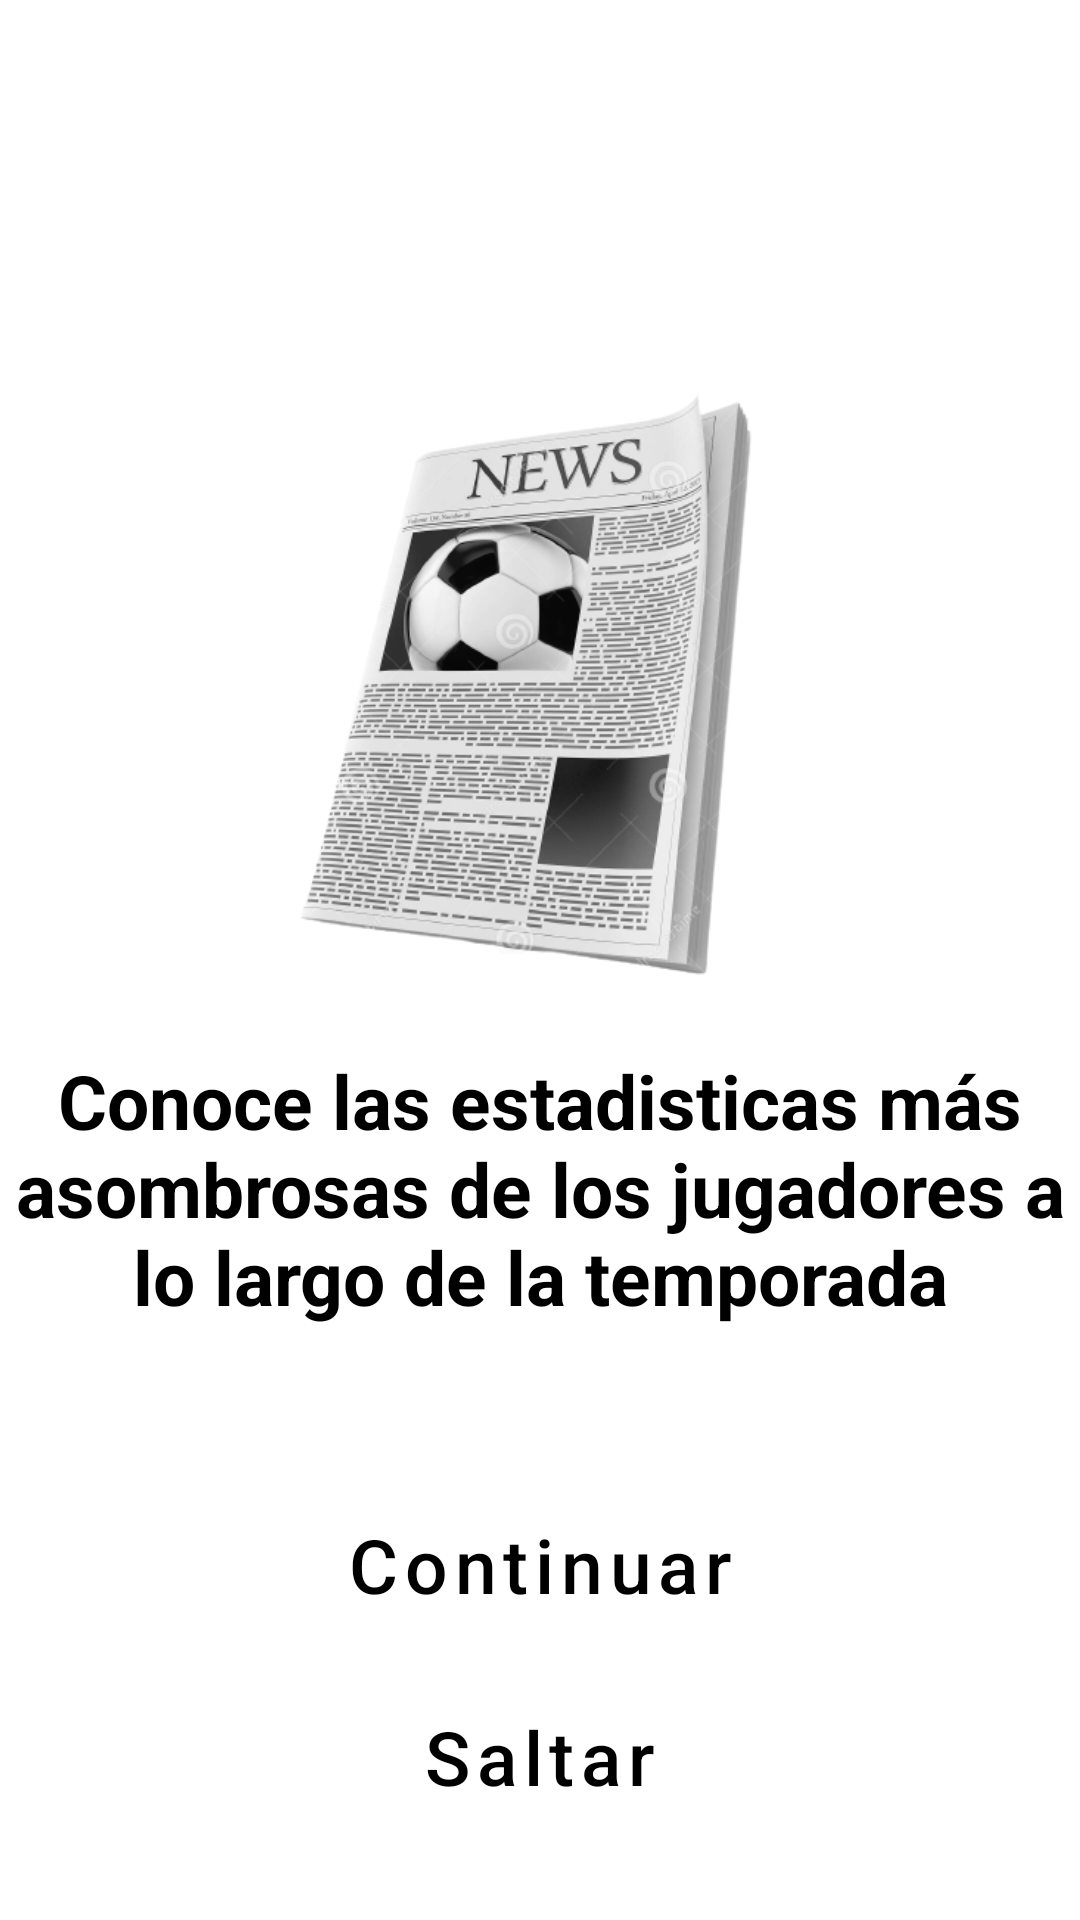

Write the Android layout XML for this screen, with the resource values it uses.
<!-- AndroidManifest.xml: application theme Theme.MP08ProyectoUF1.NoActionBar -->
<!-- res/layout/fragment_info2.xml -->
<?xml version="1.0" encoding="utf-8"?>
<androidx.constraintlayout.widget.ConstraintLayout
    xmlns:android="http://schemas.android.com/apk/res/android"
    xmlns:tools="http://schemas.android.com/tools"
    xmlns:app="http://schemas.android.com/apk/res-auto"
    android:layout_width="match_parent"
    android:layout_height="match_parent"
    tools:context=".Info2">

    
    <ImageView
        android:id="@+id/fotoInfo2"
        android:layout_width="200dp"
        android:layout_height="200dp"
        android:src="@drawable/noticias"
        android:layout_marginTop="130dp"
        app:layout_constraintTop_toTopOf="parent"
        app:layout_constraintLeft_toLeftOf="parent"
        app:layout_constraintRight_toRightOf="parent"/>

    <TextView
        android:id="@+id/textoInfo2"
        android:layout_width="match_parent"
        android:layout_height="wrap_content"
        android:layout_marginTop="20dp"
        android:layout_marginLeft="5dp"
        android:layout_marginRight="5dp"
        android:text="Conoce las estadisticas más asombrosas de los jugadores a lo largo de la temporada"
        android:textSize="25dp"
        android:textColor="@color/black"
        android:gravity="center"
        android:textStyle="bold"
        app:layout_constraintTop_toBottomOf="@id/fotoInfo2"
        app:layout_constraintLeft_toLeftOf="parent"
        app:layout_constraintRight_toRightOf="parent"/>

    <Button
        android:id="@+id/botonContinuar2"
        android:layout_width="match_parent"
        android:layout_height="60dp"
        android:layout_marginLeft="35dp"
        android:layout_marginRight="35dp"
        android:layout_marginTop="45dp"
        android:hint="Continuar"
        android:textSize="25dp"
        android:textColorHint="@color/black"
        android:backgroundTint="#CBFF9E"
        app:cornerRadius="15dp"
        style="?attr/materialButtonOutlinedStyle"
        app:strokeColor="#000000"
        app:layout_constraintTop_toBottomOf="@id/textoInfo2"
        app:layout_constraintLeft_toLeftOf="parent"
        app:layout_constraintRight_toRightOf="parent"
        app:layout_constraintBottom_toTopOf="@id/botonSaltar2"/>

    <Button
        android:id="@+id/botonSaltar2"
        android:layout_width="match_parent"
        android:layout_height="60dp"
        android:layout_marginLeft="35dp"
        android:layout_marginRight="35dp"
        android:layout_marginBottom="20dp"
        android:hint="Saltar"
        android:textSize="25dp"
        android:textColorHint="@color/black"
        android:backgroundTint="#CBFF9E"
        app:cornerRadius="15dp"
        style="?attr/materialButtonOutlinedStyle"
        app:strokeColor="#000000"
        app:layout_constraintTop_toBottomOf="@id/botonContinuar2"
        app:layout_constraintLeft_toLeftOf="parent"
        app:layout_constraintRight_toRightOf="parent"
        app:layout_constraintBottom_toBottomOf="parent"/>


</androidx.constraintlayout.widget.ConstraintLayout>
<!-- resources referenced by this layout -->
<resources>
  <color name="black">#FF000000</color>
  <!-- drawable noticias: png bitmap (drawable, 110864 bytes) -->
  <style name="Theme.MP08ProyectoUF1.NoActionBar">
          <item name="windowActionBar">false</item>
          <item name="windowNoTitle">true</item>
      </style>
</resources>
